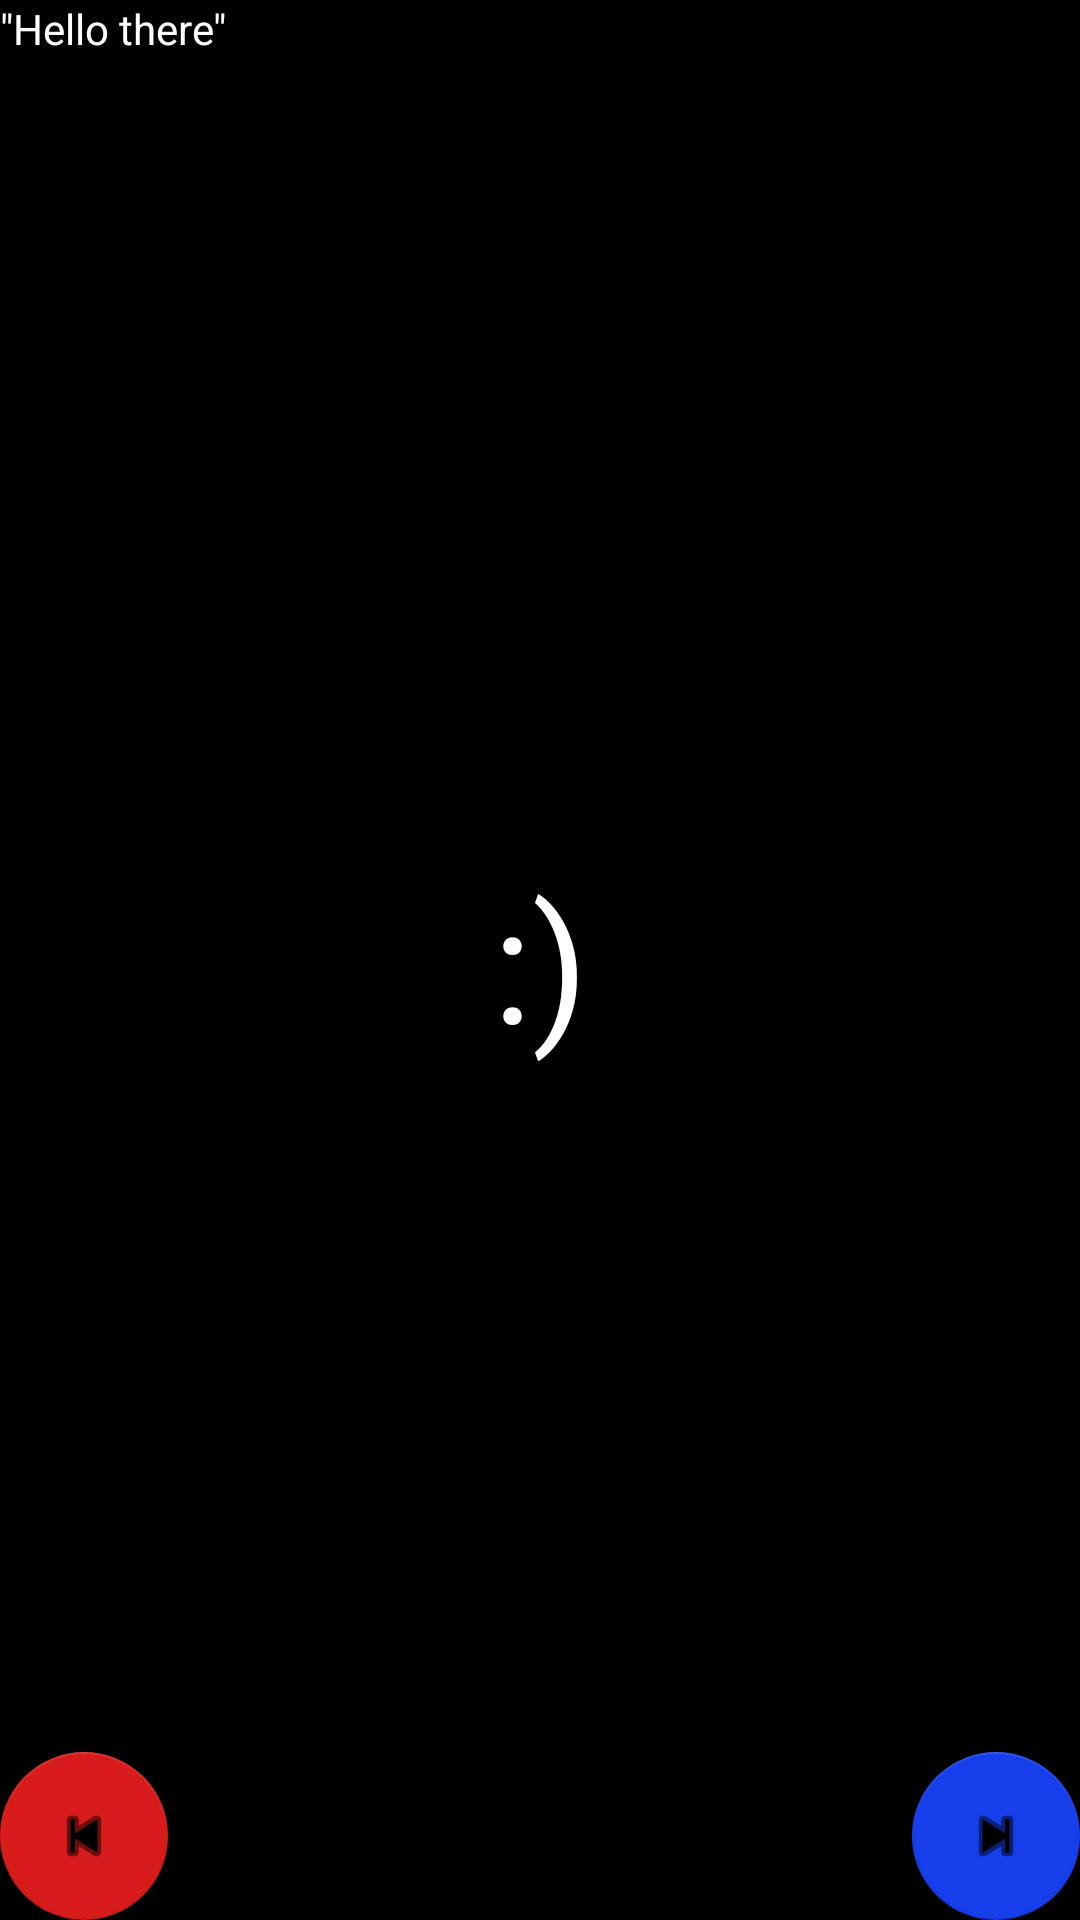

Write the Android layout XML for this screen, with the resource values it uses.
<!-- AndroidManifest.xml: application theme Theme.RTest5 -->
<!-- res/layout/fragment_dashboard.xml -->
<?xml version="1.0" encoding="utf-8"?>
<androidx.constraintlayout.widget.ConstraintLayout xmlns:android="http://schemas.android.com/apk/res/android"
    xmlns:app="http://schemas.android.com/apk/res-auto"
    xmlns:tools="http://schemas.android.com/tools"
    android:layout_width="match_parent"
    android:layout_height="match_parent"
    android:background="#000"
    tools:context=".fragments.DashboardFragment">


    <TextView
        android:layout_width="match_parent"
        android:layout_height="wrap_content"
        android:gravity="center"
        android:text=":)"
        android:textColor="#fff"
        android:textSize="54sp"
        app:layout_constraintBottom_toBottomOf="parent"
        app:layout_constraintTop_toTopOf="parent" />


    <com.google.android.material.floatingactionbutton.FloatingActionButton
        android:id="@+id/fab1"
        android:layout_width="wrap_content"
        android:layout_height="wrap_content"
        android:layout_gravity="bottom|end"
        android:layout_margin="@dimen/fab_margin"
        app:backgroundTint="@color/colorBlue"
        app:layout_constraintBottom_toBottomOf="parent"
        app:layout_constraintEnd_toEndOf="parent"
        app:srcCompat="@android:drawable/ic_media_next" />


    <com.google.android.material.floatingactionbutton.FloatingActionButton
        android:id="@+id/fab2"
        android:layout_width="wrap_content"
        android:layout_height="wrap_content"
        android:layout_gravity="bottom|end"
        android:layout_margin="@dimen/fab_margin"
        app:backgroundTint="@color/colorRed"
        app:layout_constraintBottom_toBottomOf="parent"
        app:layout_constraintStart_toStartOf="parent"
        app:srcCompat="@android:drawable/ic_media_previous" />

    <TextView
        android:id="@+id/textView"
        android:layout_width="wrap_content"
        android:layout_height="wrap_content"
        android:text="&quot;Hello there&quot;"
        android:textColor="@color/white"
        tools:layout_editor_absoluteX="29dp"
        tools:layout_editor_absoluteY="82dp"
        tools:ignore="MissingConstraints" />


</androidx.constraintlayout.widget.ConstraintLayout>
<!-- resources referenced by this layout -->
<resources>
  <color name="colorBlue">#163EEB</color>
  <color name="colorRed">#D81B1B</color>
  <color name="white">#FFFFFFFF</color>
  <style name="Theme.RTest5" parent="Theme.MaterialComponents.DayNight.DarkActionBar">
          
          <item name="colorPrimary">@color/purple_500</item>
          <item name="colorPrimaryVariant">@color/purple_700</item>
          <item name="colorOnPrimary">@color/white</item>
          
          <item name="colorSecondary">@color/teal_200</item>
          <item name="colorSecondaryVariant">@color/teal_700</item>
          <item name="colorOnSecondary">@color/black</item>
          
          <item name="android:statusBarColor" tools:targetApi="l">?attr/colorPrimaryVariant</item>
          
      </style>
  <color name="purple_500">#FF6200EE</color>
  <color name="purple_700">#FF3700B3</color>
  <color name="teal_200">#FF03DAC5</color>
  <color name="teal_700">#FF018786</color>
  <color name="black">#FF000000</color>
</resources>
